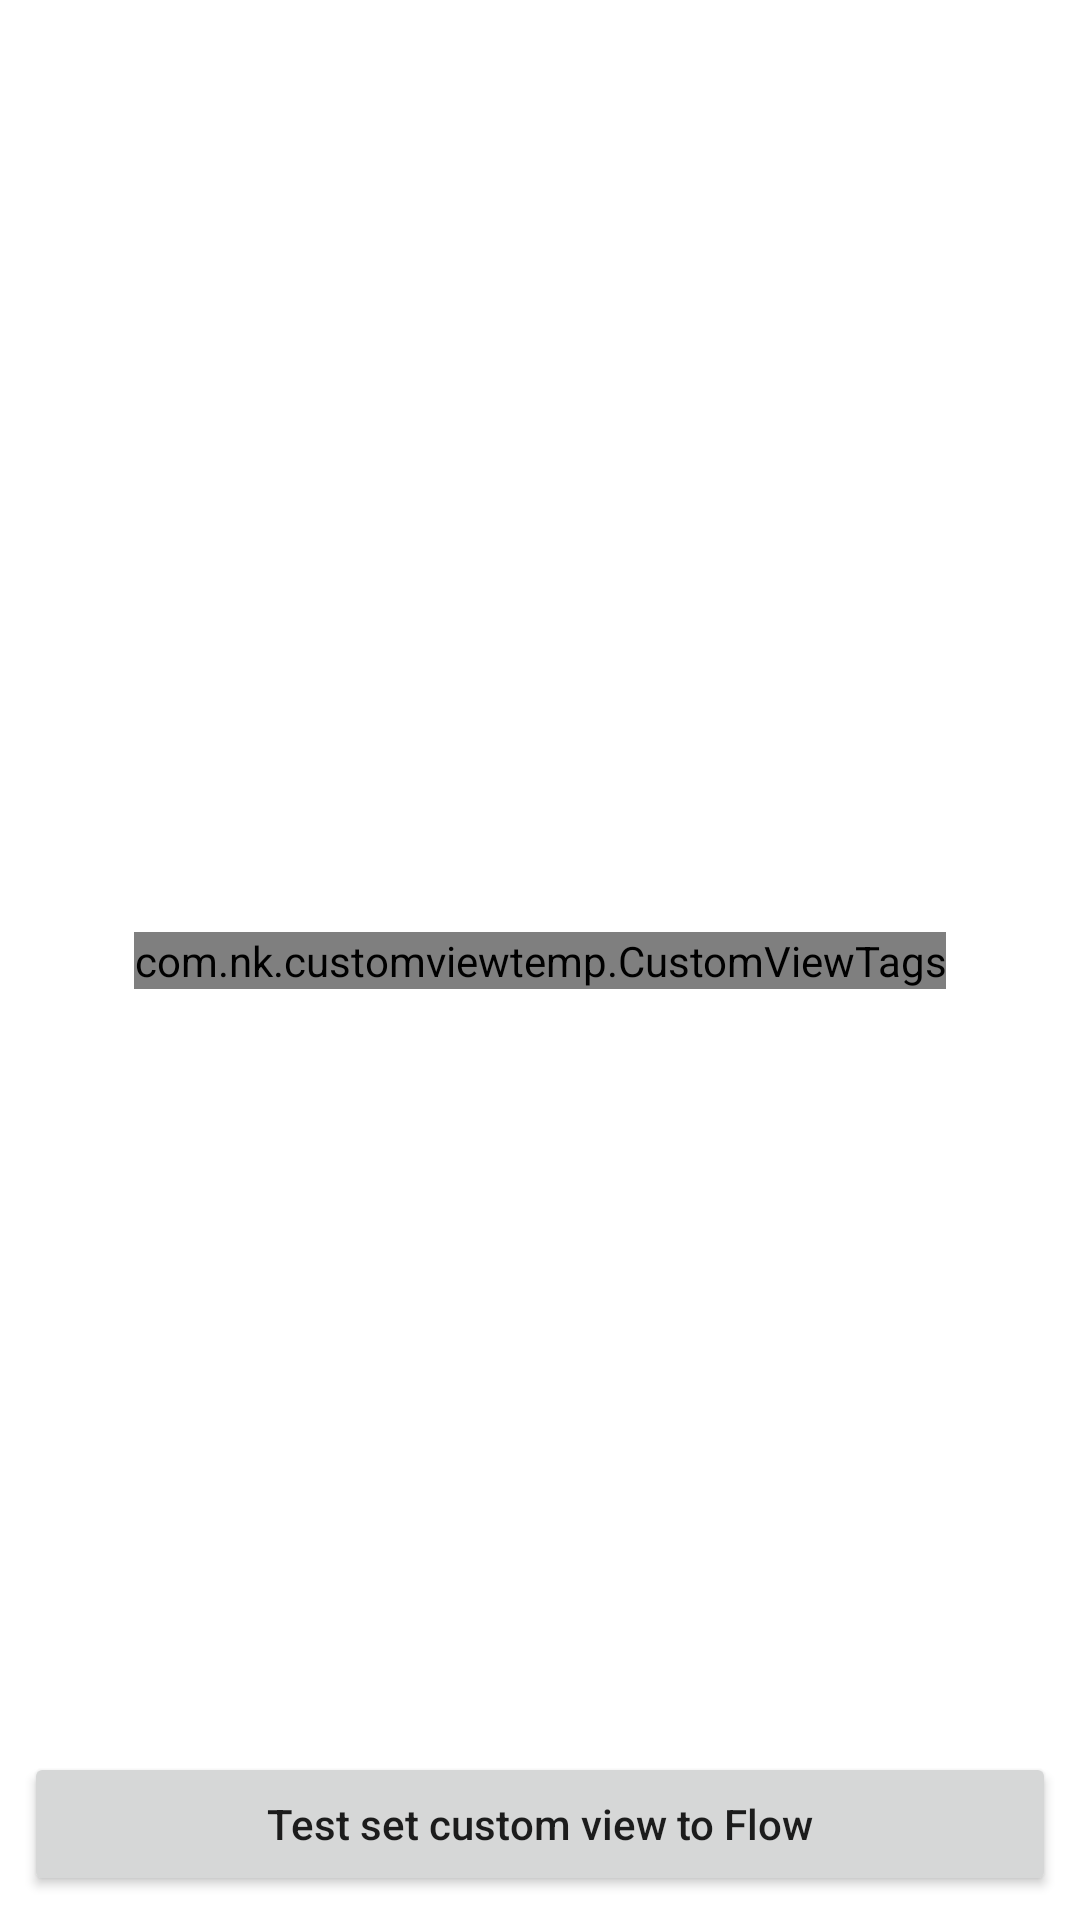

The Android layout XML behind this screen, and the referenced resources:
<!-- AndroidManifest.xml: application theme Theme.CustomViewTemp -->
<!-- res/layout/activity_main.xml -->
<?xml version="1.0" encoding="utf-8"?>
<androidx.constraintlayout.widget.ConstraintLayout xmlns:android="http://schemas.android.com/apk/res/android"
    xmlns:app="http://schemas.android.com/apk/res-auto"
    xmlns:tools="http://schemas.android.com/tools"
    android:layout_width="match_parent"
    android:layout_height="match_parent"
    tools:context=".MainActivity"
    android:padding="8dp">








    <com.nk.customviewtemp.CustomViewTags
        android:id="@+id/tag_custom_view"
        android:layout_width="wrap_content"
        android:layout_height="wrap_content"
        app:layout_constraintTop_toTopOf="parent"
        app:layout_constraintBottom_toBottomOf="parent"
        app:layout_constraintStart_toStartOf="parent"
        app:layout_constraintEnd_toEndOf="parent"
        app:imageRef="@drawable/ic_cancel"
        app:text="Test"/>

    <androidx.appcompat.widget.AppCompatButton
        android:id="@+id/test_flow_btn"
        android:layout_width="match_parent"
        android:layout_height="wrap_content"
        app:layout_constraintBottom_toBottomOf="parent"
        android:textAllCaps="false"
        android:text="Test set custom view to Flow"/>

</androidx.constraintlayout.widget.ConstraintLayout>
<!-- resources referenced by this layout -->
<resources>
  <style name="Theme.CustomViewTemp" parent="Theme.MaterialComponents.DayNight.DarkActionBar">
          
          <item name="colorPrimary">@color/purple_500</item>
          <item name="colorPrimaryVariant">@color/purple_700</item>
          <item name="colorOnPrimary">@color/white</item>
          
          <item name="colorSecondary">@color/teal_200</item>
          <item name="colorSecondaryVariant">@color/teal_700</item>
          <item name="colorOnSecondary">@color/black</item>
          
          <item name="android:statusBarColor" tools:targetApi="l">?attr/colorPrimaryVariant</item>
          
      </style>
  <color name="purple_500">#FF6200EE</color>
  <color name="purple_700">#FF3700B3</color>
  <color name="white">#FFFFFFFF</color>
  <color name="teal_200">#FF03DAC5</color>
  <color name="teal_700">#FF018786</color>
  <color name="black">#FF000000</color>
</resources>
